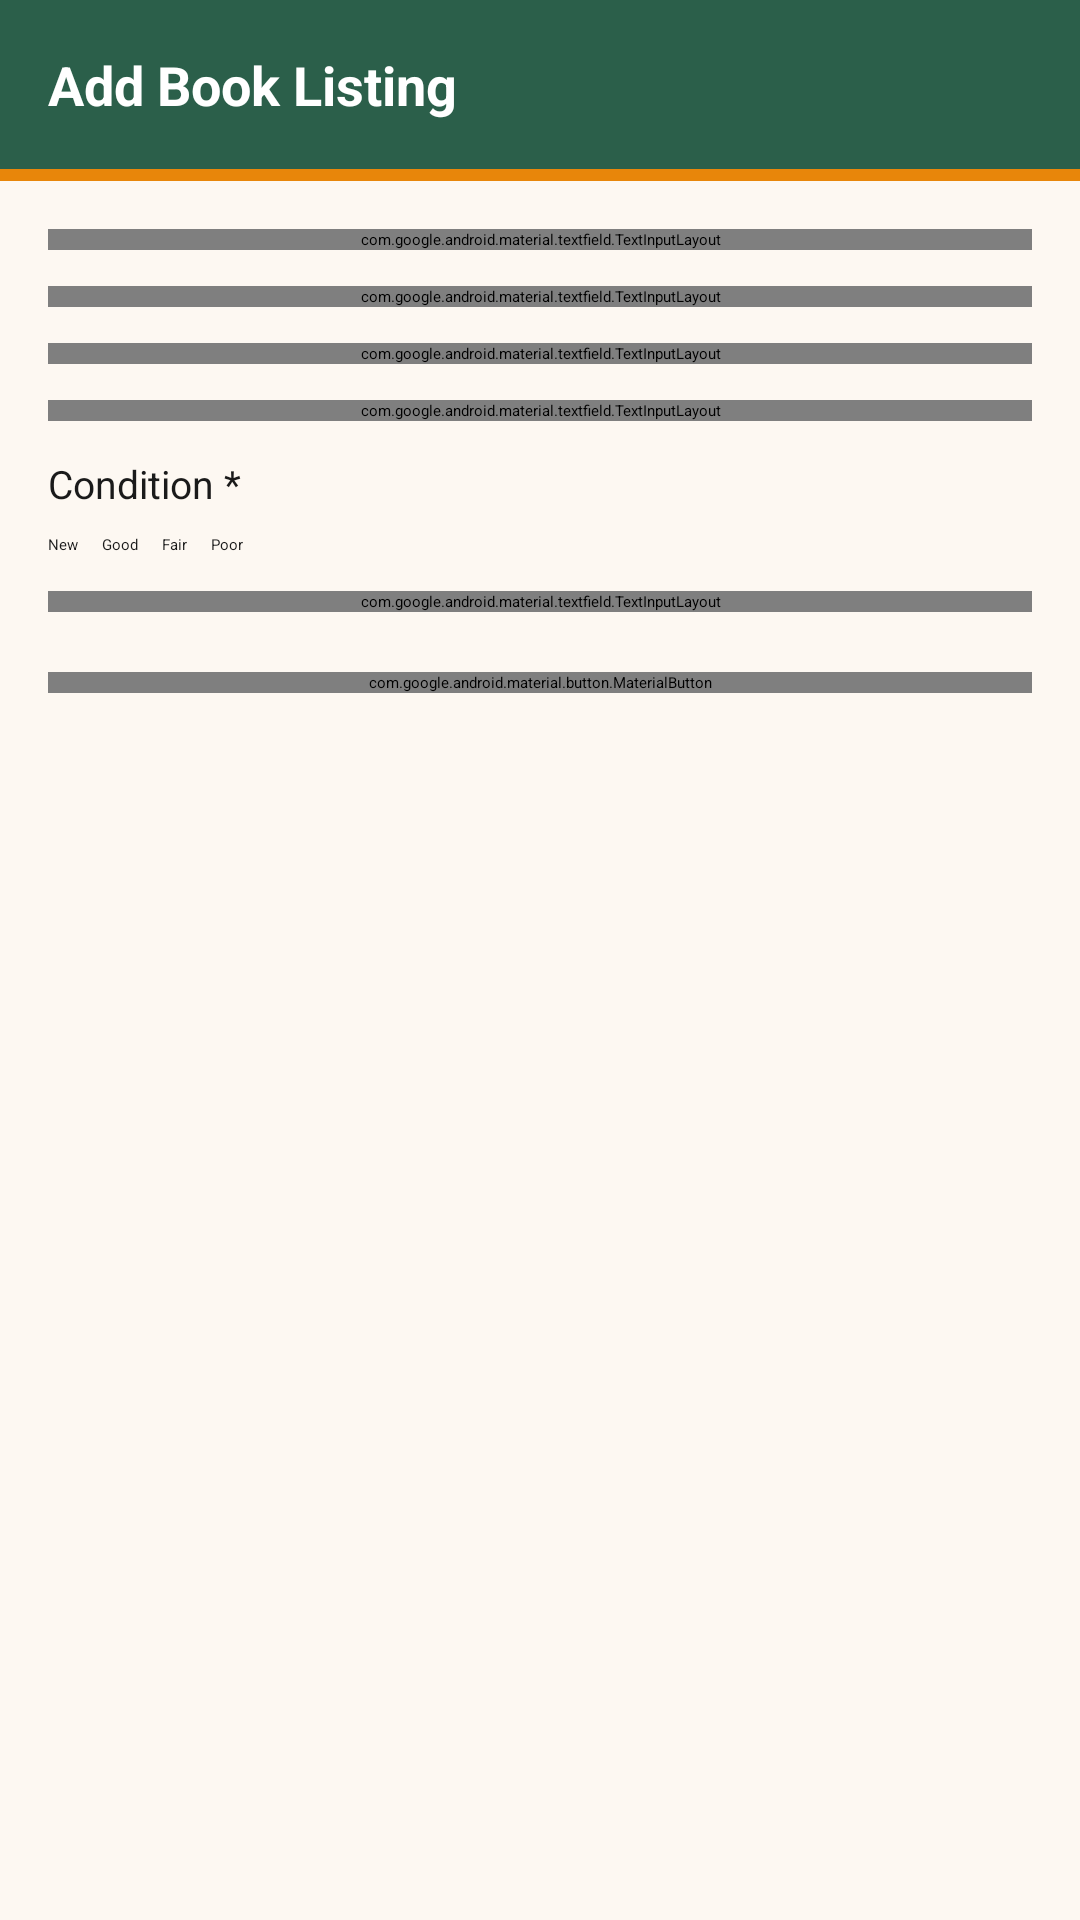

The Android layout XML behind this screen, and the referenced resources:
<!-- AndroidManifest.xml: application theme Theme.NextChapter -->
<!-- res/layout/fragment_sell.xml -->
<?xml version="1.0" encoding="utf-8"?>
<ScrollView xmlns:android="http://schemas.android.com/apk/res/android"
    xmlns:app="http://schemas.android.com/apk/res-auto"
    android:layout_width="match_parent"
    android:layout_height="match_parent"
    android:background="@color/warm_ivory">

    <LinearLayout
        android:layout_width="match_parent"
        android:layout_height="wrap_content"
        android:orientation="vertical">

        
        <LinearLayout
            android:layout_width="match_parent"
            android:layout_height="wrap_content"
            android:background="@color/african_green"
            android:orientation="vertical">

            <LinearLayout
                android:layout_width="match_parent"
                android:layout_height="wrap_content"
                android:orientation="horizontal"
                android:padding="16dp"
                android:gravity="center_vertical">

                <TextView
                    android:layout_width="0dp"
                    android:layout_height="wrap_content"
                    android:layout_weight="1"
                    android:text="Add Book Listing"
                    android:textColor="@color/white"
                    android:textSize="18sp"
                    android:textStyle="bold" />
            </LinearLayout>

            <View android:layout_width="match_parent" android:layout_height="4dp" android:background="@color/kente_gold" />
        </LinearLayout>

        <LinearLayout
            android:layout_width="match_parent"
            android:layout_height="wrap_content"
            android:orientation="vertical"
            android:padding="16dp">

            <com.google.android.material.textfield.TextInputLayout
                android:id="@+id/til_book_title"
                style="@style/FormField"
                android:layout_width="match_parent"
                android:layout_height="wrap_content"
                android:layout_marginBottom="12dp"
                android:hint="Book Title *">
                <com.google.android.material.textfield.TextInputEditText
                    android:id="@+id/et_book_title"
                    android:layout_width="match_parent"
                    android:layout_height="wrap_content"
                    android:hint="@string/book_title_hint"
                    android:inputType="textCapWords"
                    android:maxLines="1" />
            </com.google.android.material.textfield.TextInputLayout>

            <com.google.android.material.textfield.TextInputLayout
                android:id="@+id/til_author"
                style="@style/FormField"
                android:layout_width="match_parent"
                android:layout_height="wrap_content"
                android:layout_marginBottom="12dp"
                android:hint="Author *">
                <com.google.android.material.textfield.TextInputEditText
                    android:id="@+id/et_author"
                    android:layout_width="match_parent"
                    android:layout_height="wrap_content"
                    android:hint="@string/author_hint"
                    android:inputType="textPersonName"
                    android:maxLines="1" />
            </com.google.android.material.textfield.TextInputLayout>

            <com.google.android.material.textfield.TextInputLayout
                android:id="@+id/til_course_name"
                style="@style/FormField"
                android:layout_width="match_parent"
                android:layout_height="wrap_content"
                android:layout_marginBottom="12dp"
                android:hint="Course Name *">
                <com.google.android.material.textfield.TextInputEditText
                    android:id="@+id/et_course_name"
                    android:layout_width="match_parent"
                    android:layout_height="wrap_content"
                    android:hint="@string/course_hint"
                    android:inputType="textCapCharacters"
                    android:maxLines="1" />
            </com.google.android.material.textfield.TextInputLayout>

            <com.google.android.material.textfield.TextInputLayout
                android:id="@+id/til_price"
                style="@style/FormField"
                android:layout_width="match_parent"
                android:layout_height="wrap_content"
                android:layout_marginBottom="12dp"
                android:hint="Price (R) *"
                app:prefixText="R ">
                <com.google.android.material.textfield.TextInputEditText
                    android:id="@+id/et_price"
                    android:layout_width="match_parent"
                    android:layout_height="wrap_content"
                    android:hint="0.00"
                    android:inputType="numberDecimal"
                    android:maxLines="1" />
            </com.google.android.material.textfield.TextInputLayout>

            
            <TextView
                android:layout_width="wrap_content"
                android:layout_height="wrap_content"
                android:text="Condition *"
                android:textColor="@color/dark_charcoal"
                android:textSize="13sp"
                android:layout_marginBottom="8dp" />

            <RadioGroup
                android:id="@+id/rg_condition"
                android:layout_width="match_parent"
                android:layout_height="wrap_content"
                android:orientation="horizontal"
                android:layout_marginBottom="12dp">

                <RadioButton android:id="@+id/rb_new" android:layout_width="wrap_content" android:layout_height="wrap_content" android:text="New" android:textColor="@color/dark_charcoal" android:layout_marginEnd="8dp" />
                <RadioButton android:id="@+id/rb_good" android:layout_width="wrap_content" android:layout_height="wrap_content" android:text="Good" android:textColor="@color/dark_charcoal" android:checked="true" android:layout_marginEnd="8dp" />
                <RadioButton android:id="@+id/rb_fair" android:layout_width="wrap_content" android:layout_height="wrap_content" android:text="Fair" android:textColor="@color/dark_charcoal" android:layout_marginEnd="8dp" />
                <RadioButton android:id="@+id/rb_poor" android:layout_width="wrap_content" android:layout_height="wrap_content" android:text="Poor" android:textColor="@color/dark_charcoal" />
            </RadioGroup>

            <com.google.android.material.textfield.TextInputLayout
                android:id="@+id/til_description"
                style="@style/FormField"
                android:layout_width="match_parent"
                android:layout_height="wrap_content"
                android:layout_marginBottom="20dp"
                android:hint="Description">
                <com.google.android.material.textfield.TextInputEditText
                    android:id="@+id/et_description"
                    android:layout_width="match_parent"
                    android:layout_height="wrap_content"
                    android:hint="@string/description_hint"
                    android:inputType="textMultiLine"
                    android:lines="3"
                    android:gravity="top" />
            </com.google.android.material.textfield.TextInputLayout>

            <com.google.android.material.button.MaterialButton
                android:id="@+id/btn_submit_listing"
                style="@style/PrimaryButton"
                android:layout_width="match_parent"
                android:layout_height="wrap_content"
                android:text="@string/submit_listing" />

        </LinearLayout>
    </LinearLayout>
</ScrollView>
<!-- resources referenced by this layout -->
<resources>
  <color name="african_green">#2B5F4A</color>
  <color name="dark_charcoal">#1A1A1A</color>
  <color name="kente_gold">#E8860A</color>
  <color name="warm_ivory">#FDF8F2</color>
  <color name="white">#FFFFFF</color>
  <string name="author_hint">e.g. N. Gregory Mankiw</string>
  <string name="book_title_hint">e.g. Principles of Economics</string>
  <string name="course_hint">e.g. ECO 201</string>
  <string name="description_hint">Describe the book\'s condition and any notes…</string>
  <string name="submit_listing">SUBMIT LISTING</string>
  <style name="FormField" parent="Widget.MaterialComponents.TextInputLayout.OutlinedBox">
          <item name="boxBackgroundColor">@color/form_field_bg</item>
          <item name="boxStrokeColor">@color/card_border</item>
          <item name="hintTextColor">@color/mid_grey</item>
          <item name="android:textColorHint">@color/mid_grey</item>
      </style>
  <style name="PrimaryButton" parent="Widget.MaterialComponents.Button">
          <item name="android:backgroundTint">@color/african_green</item>
          <item name="android:textColor">@color/white</item>
          <item name="cornerRadius">10dp</item>
          <item name="android:textAllCaps">true</item>
          <item name="android:textSize">14sp</item>
      </style>
  <style name="Theme.NextChapter" parent="Theme.MaterialComponents.Light.NoActionBar">
          <item name="colorPrimary">@color/african_green</item>
          <item name="colorPrimaryVariant">@color/colorPrimaryDark</item>
          <item name="colorOnPrimary">@color/white</item>
          <item name="colorSecondary">@color/kente_gold</item>
          <item name="android:windowBackground">@color/warm_ivory</item>
          <item name="colorSurface">@color/white</item>
          <item name="android:fontFamily">sans-serif</item>
      </style>
  <color name="form_field_bg">#F5F0EA</color>
  <color name="card_border">#E8E0D4</color>
  <color name="mid_grey">#777777</color>
  <color name="colorPrimaryDark">#1E4435</color>
</resources>
